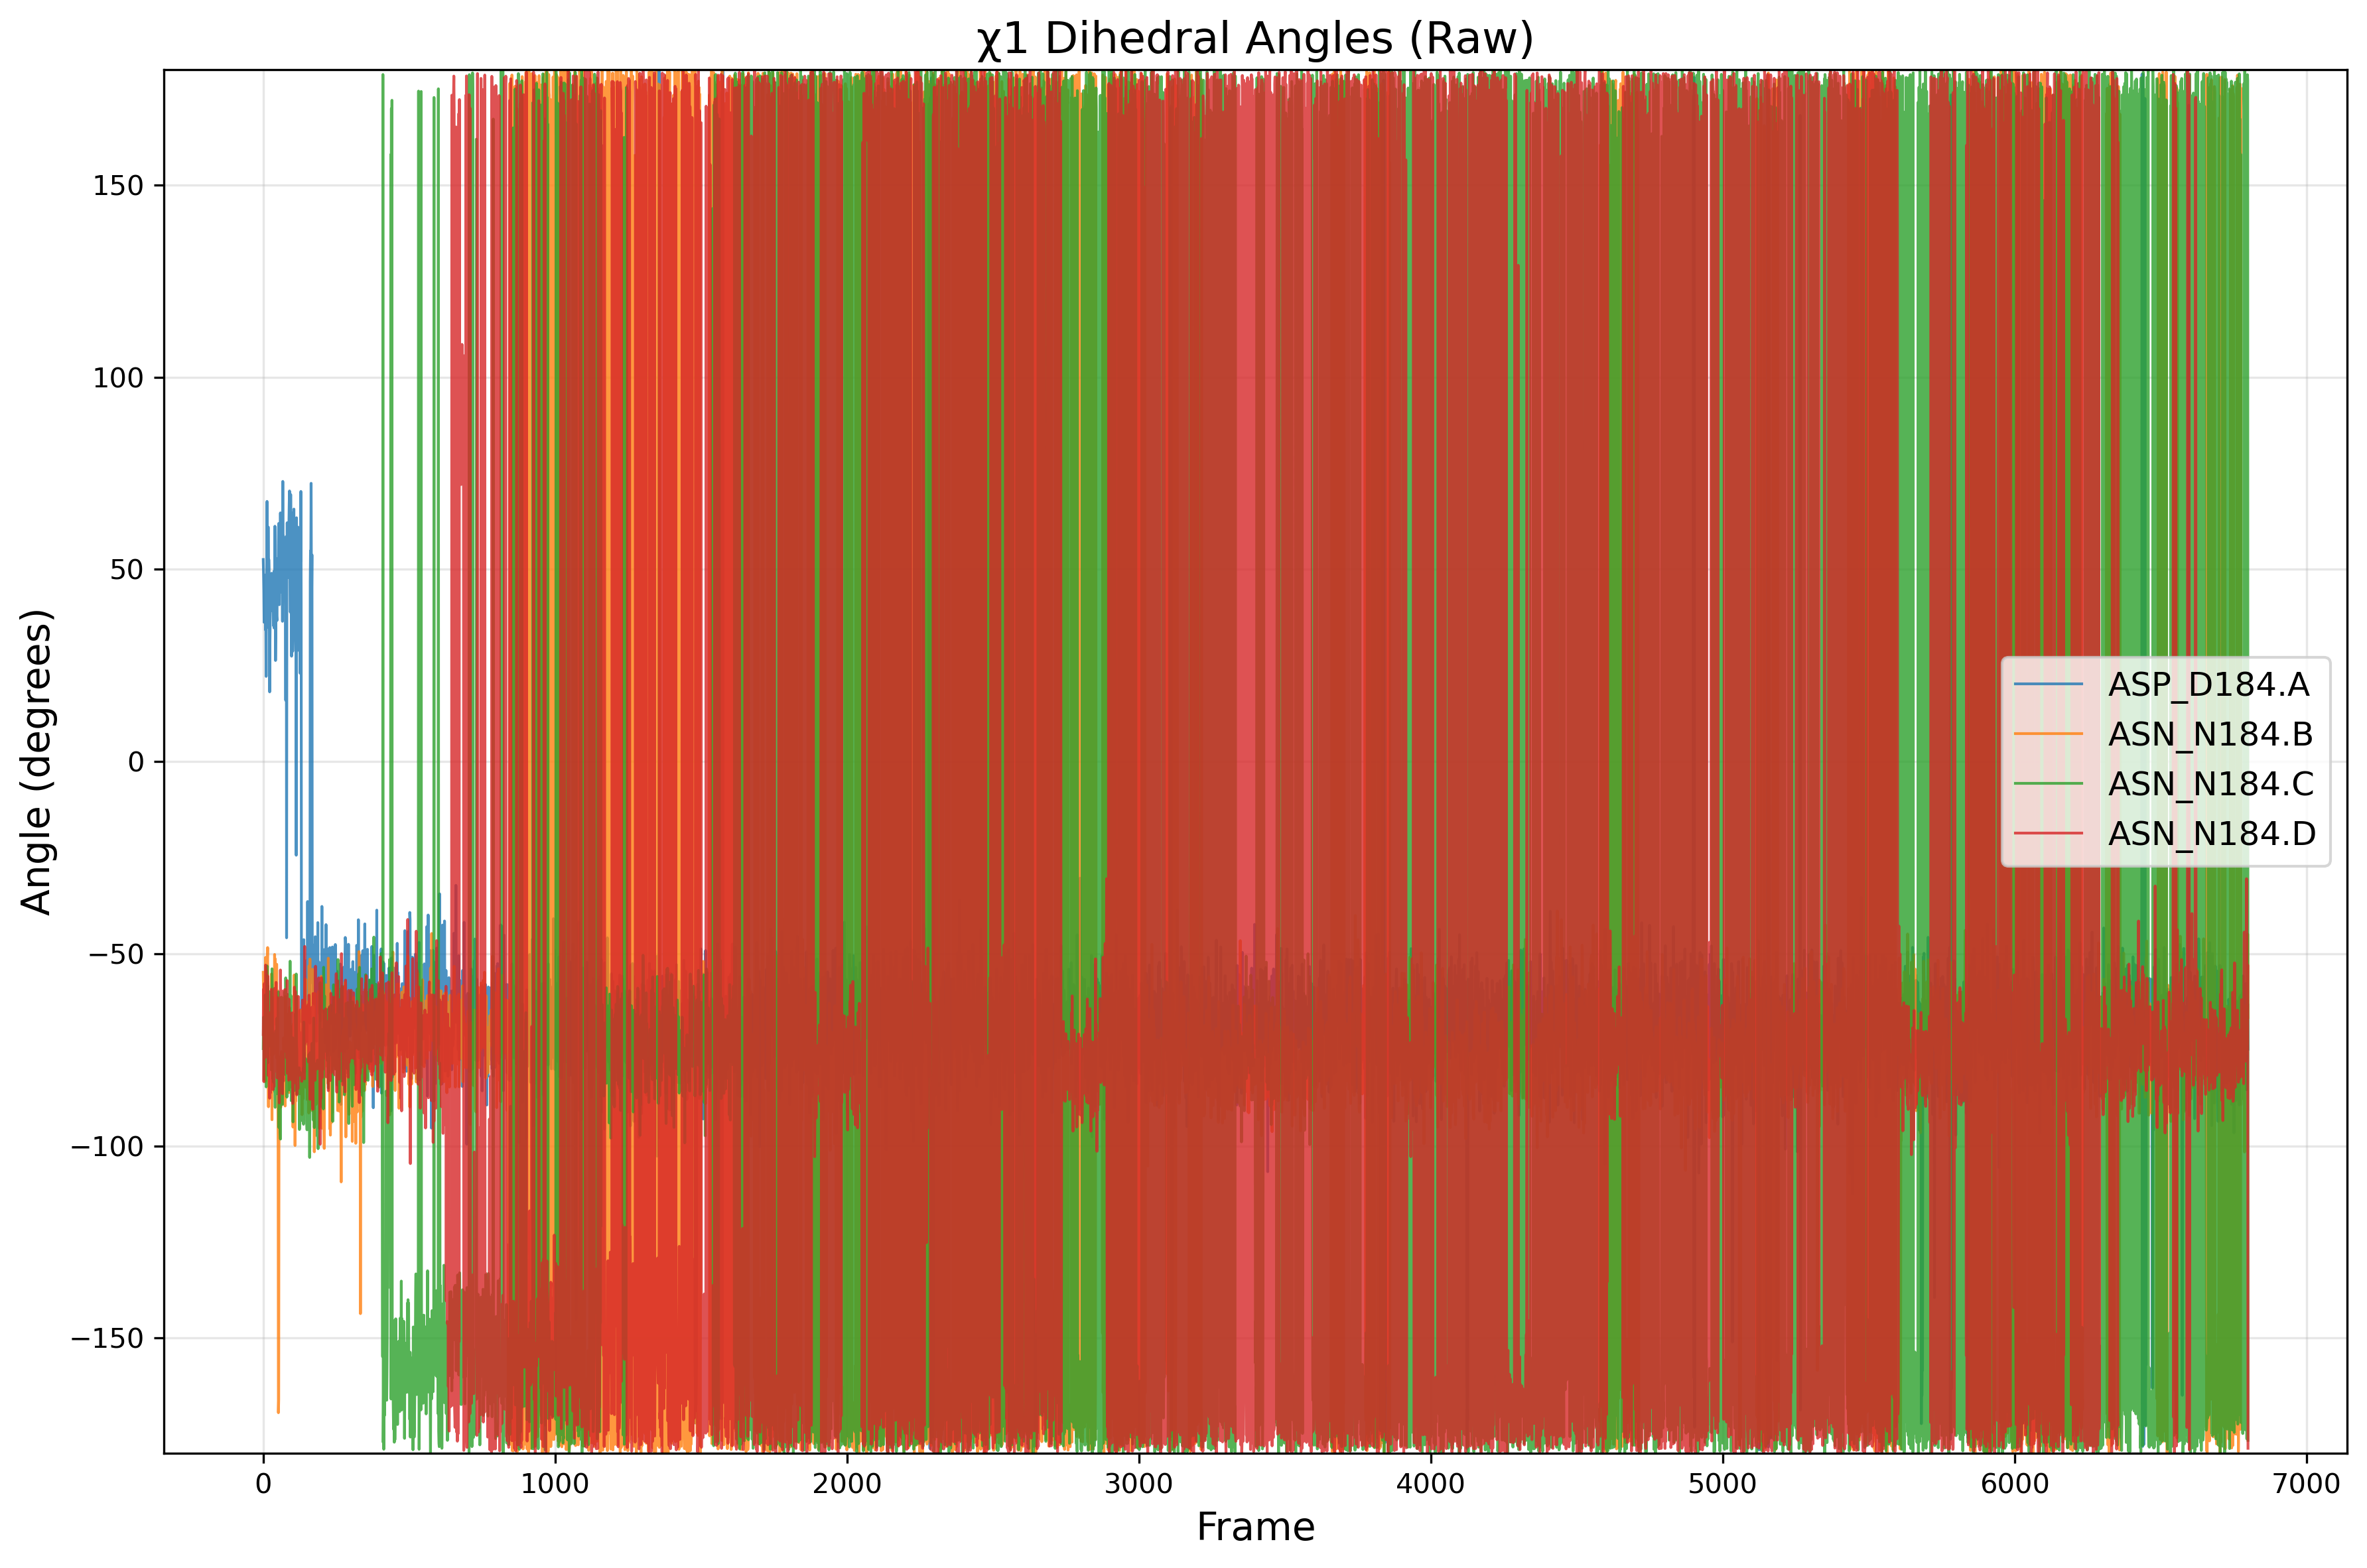

The file beside this chart, header and first rows:
frame, ASP_D184.A, ASN_N184.B, ASN_N184.C, ASN_N184.D
0, 52.55, -54.83, -74.7, -71.01
1, 49.13, -59.88, -66.54, -59.21
2, 44.39, -65.13, -72.13, -83.29
3, 36.22, -74.25, -82.69, -75.04
4, 46.88, -64.88, -72.02, -57.76
5, 40.52, -80.05, -76.14, -68.97
6, 39.28, -83.28, -74.25, -77.11
7, 48.53, -59.94, -60.73, -75.8
8, 34.2, -50.95, -70.68, -52.97
9, 38.04, -59.9, -68.92, -71.94
10, 22.14, -61.35, -84.67, -54.25
11, 43.08, -69.06, -75.43, -70.28
12, 35.14, -58.75, -66.26, -68.96
13, 67.68, -69.08, -53.18, -75.03
14, 35.81, -51.15, -77.63, -74.97
15, 34.92, -48.41, -58.31, -55.74
16, 35.19, -66.27, -78.37, -67.71
17, 61.02, -71.55, -60.22, -81.67
18, 47.62, -89.82, -63.16, -65.21
19, 52.55, -66.82, -59.79, -72.01
20, 50.29, -73.46, -67.22, -77.57
21, 34.55, -70.28, -67.22, -69.9
22, 18.11, -68.43, -74, -87.6
23, 31.13, -76.17, -67.74, -67.33
24, 39.1, -65.16, -60.02, -86.34
25, 45.67, -65.44, -72.28, -73.74
26, 42.57, -75.49, -69.91, -77.27
27, 42.51, -58.34, -72.92, -76.9
28, 46.64, -55.27, -80.26, -59.24
29, 48.97, -77.18, -70.58, -65.28
30, 42.61, -93.2, -53.93, -61.47
31, 42.58, -69.23, -59.2, -65.33
32, 39.14, -58.25, -75.28, -79.35
33, 45.29, -64.45, -82.59, -81.34
34, 39.6, -58.74, -79.71, -85.36
35, 35.33, -76.16, -76.99, -68.77
36, 43.01, -65.64, -83.5, -73.7
37, 34.76, -63.43, -70.89, -84.58
38, 49.66, -65.14, -72.3, -72.97
39, 35.87, -50.2, -85.77, -59.02
40, 61.21, -66.91, -85.03, -78.81
41, 41.51, -51.33, -89.98, -70.08
42, 26.28, -64.2, -79.25, -74.43
43, 32.36, -68.33, -70.09, -76.64
44, 51.12, -59.28, -72.58, -57.46
45, 49.77, -68.31, -86.48, -80.57
46, 37.82, -52.74, -84.1, -78.42
47, 36.66, -77.22, -66.77, -66.08
48, 47.52, -59.58, -72.82, -82.32
49, 40.98, -61.23, -76.55, -61.41
50, 52.82, -80.37, -76.36, -65.89
51, 47.22, -100.2, -73.68, -75.09
52, 56.2, -169.4, -59.91, -68.5
53, 61.93, -166, -86.03, -72.81
54, 43.08, -91.65, -95.26, -65.97
55, 40.79, -98.14, -61.34, -88.82
56, 54.09, -76.86, -80.71, -73.94
57, 50.48, -86, -90.3, -74.05
58, 48.01, -81.41, -95.99, -74.29
59, 64.69, -83.01, -98.23, -54.24
... 6,740 more rows
